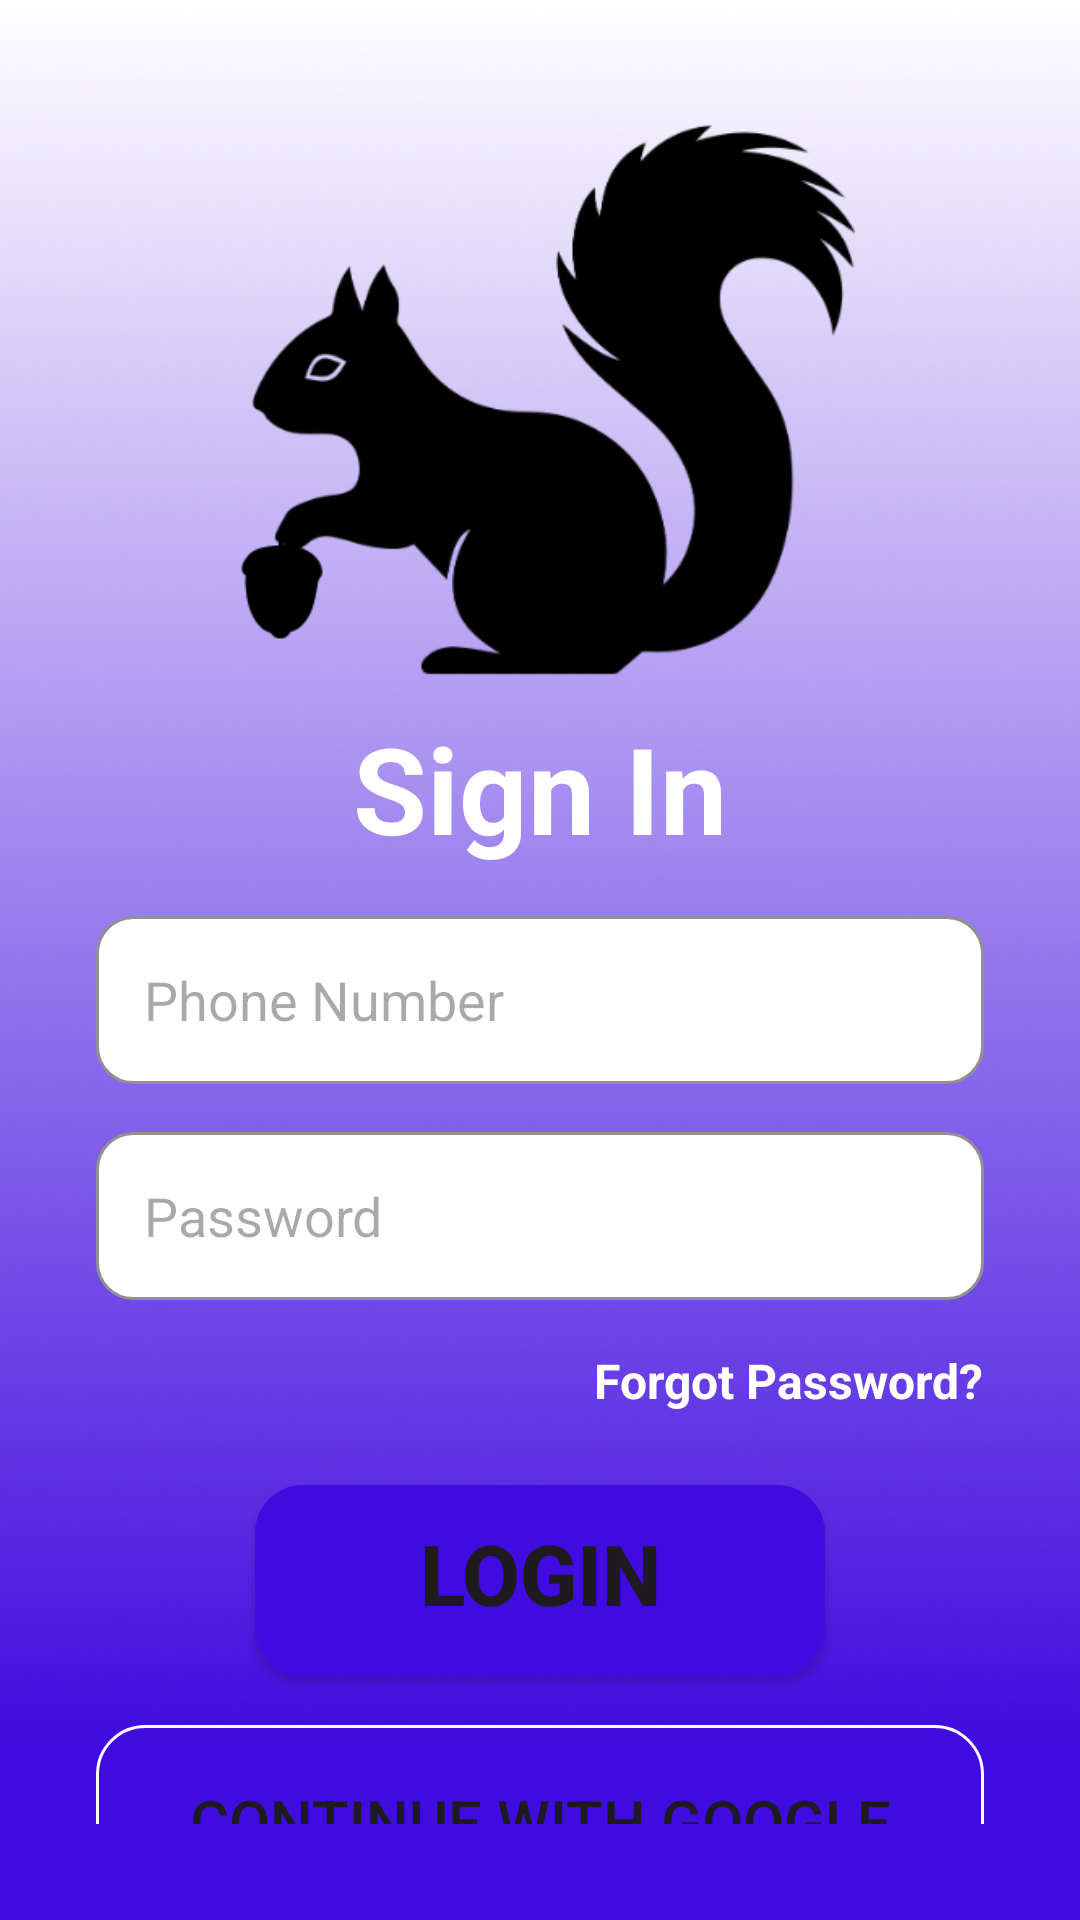

Here is an Android app screen rendered from its layout file. Give the layout XML and the strings, colors and styles it references.
<!-- AndroidManifest.xml: application theme Theme.SpecialDayReminder -->
<!-- res/layout/activity_sign_in.xml -->
<?xml version="1.0" encoding="utf-8"?>
<LinearLayout xmlns:android="http://schemas.android.com/apk/res/android"
    xmlns:tools="http://schemas.android.com/tools"
    android:layout_width="match_parent"
    android:layout_height="match_parent"
    xmlns:app="http://schemas.android.com/apk/res-auto"
    android:background="@drawable/ss_background"
    android:orientation="vertical"
    android:padding="32dp"
    tools:context=".SignInActivity">

    <ImageView
        android:layout_width="280dp"
        android:layout_height="204dp"
        android:layout_gravity="center"
        android:src="@drawable/sincap_icon" />

    <TextView
        android:layout_width="wrap_content"
        android:layout_height="wrap_content"
        android:text="Sign In"
        android:textSize="40sp"
        android:textColor="@color/white"
        android:textStyle="bold"
        android:layout_gravity="center"
        />

    <EditText
        android:id="@+id/phoneNumberET"
        android:layout_width="match_parent"
        android:layout_height="56dp"
        android:background="@drawable/edit_text_background"
        android:hint="Phone Number"
        android:padding="16dp"
        android:layout_marginTop="16dp"
        android:layout_gravity="center"/>
    <EditText
        android:id="@+id/passwordET"
        android:layout_width="match_parent"
        android:layout_height="56dp"
        android:background="@drawable/edit_text_background"
        android:hint="Password"
        android:padding="16dp"
        android:layout_marginTop="16dp"
        android:layout_gravity="center"/>

    <TextView
        android:id="@+id/forgotPasswordTV"
        android:layout_width="wrap_content"
        android:layout_height="wrap_content"
        android:text="Forgot Password?"
        android:textColor="@color/white"
        android:textStyle="bold"
        android:textSize="16dp"
        android:layout_gravity="right"
        android:clickable="true"
        android:layout_marginTop="16dp"/>

    <Button
        android:id="@+id/loginButton"
        android:layout_width="190dp"
        android:layout_height="64dp"
        android:layout_gravity="center"
        android:layout_marginTop="24dp"
        android:text="Login"
        android:textStyle="bold"
        android:textSize="28sp"
        android:background="@drawable/sign_in_button"
        app:backgroundTint="#400BDE"
        android:elevation="24dp"/>

    <Button
        android:id="@+id/googleButton"
        android:layout_width="match_parent"
        android:layout_height="64dp"
        android:layout_marginTop="16dp"
        android:layout_gravity="center"
        android:drawableLeft="@drawable/google_icon"
        android:textSize="20sp"
        android:background="@drawable/google_button"
        app:backgroundTint="@null"
        android:text="Continue with Google"/>

    <LinearLayout
        android:layout_width="wrap_content"
        android:layout_height="wrap_content"
        android:layout_marginTop="16dp"
        android:orientation="horizontal">
        <TextView
            android:layout_width="match_parent"
            android:layout_height="wrap_content"
            android:text="Don't have a account?"
            android:textColor="@color/white"
            android:textSize="20sp"/>
        <TextView
            android:id="@+id/signUpTV"
            android:layout_width="match_parent"
            android:layout_height="wrap_content"
            android:text="Sign Up"
            android:textColor="@color/white"
            android:textSize="20sp"
            android:layout_marginLeft="12dp"
            android:clickable="true"
            android:textStyle="bold"/>

    </LinearLayout>
</LinearLayout>
<!-- resources referenced by this layout -->
<resources>
  <color name="white">#FFFFFFFF</color>
  <!-- drawable edit_text_background (drawable) -->
  <?xml version="1.0" encoding="utf-8"?>
  <shape
      xmlns:android="http://schemas.android.com/apk/res/android"
      android:shape="rectangle">
      <solid android:color="@color/white"/>
      <corners android:radius="12dp" />
      <stroke android:color="#919191" android:width="1dp" />
  
  </shape>
  <!-- drawable google_button (drawable) -->
  <?xml version="1.0" encoding="utf-8"?>
  <shape xmlns:android="http://schemas.android.com/apk/res/android">
  
      <stroke android:color="@color/white" android:width="1dp" />
      <corners android:radius="16dp" />
  </shape>
  <!-- drawable sign_in_button (drawable) -->
  <?xml version="1.0" encoding="utf-8"?>
  <shape
      xmlns:android="http://schemas.android.com/apk/res/android">
      <solid android:color="#400BDE" />
      <corners android:radius="16dp" />
      <padding android:bottom="5dp"/>
  
  </shape>
  <!-- drawable sincap_icon: png bitmap (drawable, 17356 bytes) -->
  <!-- drawable ss_background: png bitmap (drawable, 181016 bytes) -->
  <style name="Theme.SpecialDayReminder" parent="Base.Theme.SpecialDayReminder" />
  <style name="Base.Theme.SpecialDayReminder" parent="Theme.Material3.DayNight.NoActionBar">
          
          
      </style>
</resources>
